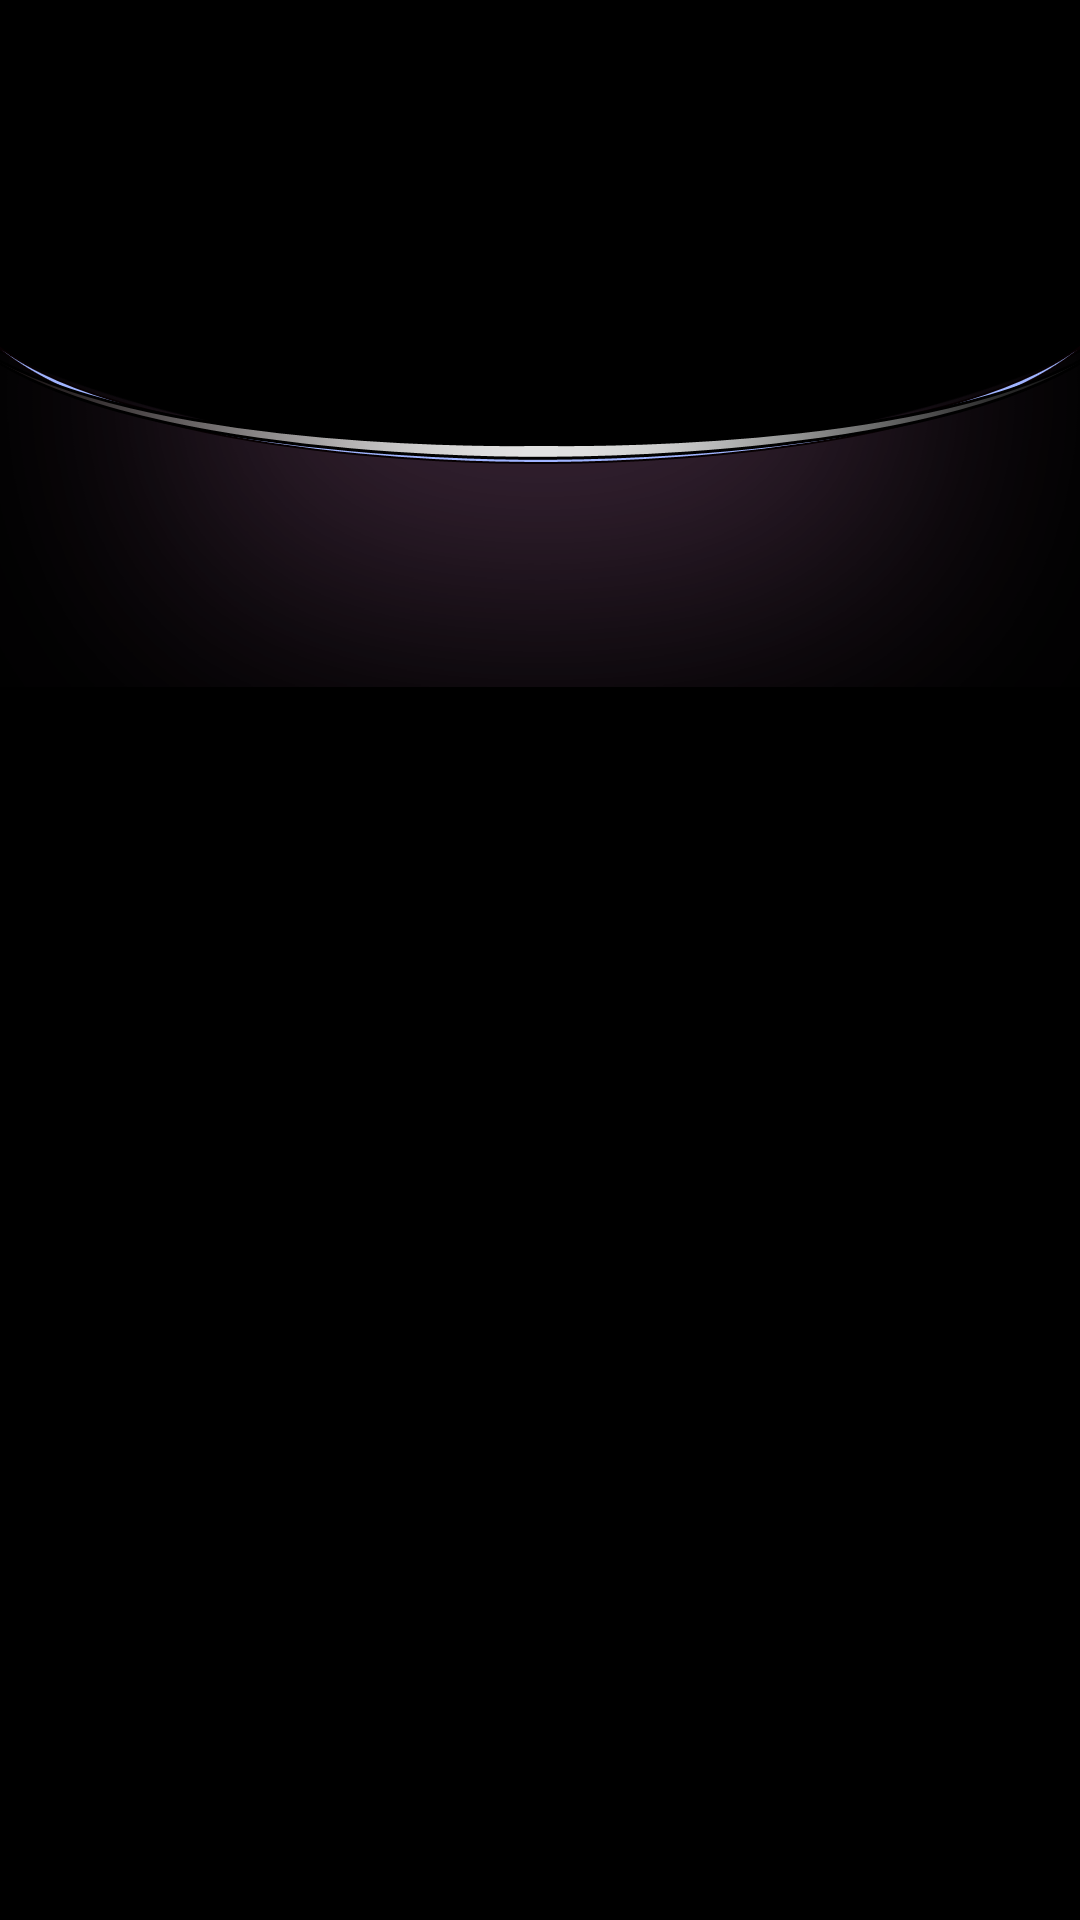

Produce the Android XML layout that renders to this screen, including the resource entries it uses.
<!-- AndroidManifest.xml: application theme AppTheme -->
<!-- res/layout/view_navi_route.xml -->
<?xml version="1.0" encoding="utf-8"?>
<RelativeLayout xmlns:android="http://schemas.android.com/apk/res/android"
    android:id="@+id/RelativeLayout1"
    android:layout_width="match_parent"
    android:layout_height="match_parent"
    android:background="@color/Black"
    android:orientation="vertical" >

    <RelativeLayout
        android:id="@+id/relativeLayout2"
        android:layout_width="match_parent"
        android:layout_height="wrap_content"
        android:layout_alignParentLeft="true"
        android:layout_alignParentTop="true"
        android:layout_marginTop="112dp"
        android:background="@drawable/purple_radius" >

        <ImageView
            android:id="@+id/imageView1"
            android:layout_width="100dip"
            android:layout_height="100dip"
            android:layout_centerHorizontal="true"
            android:layout_centerVertical="true"
            android:src="@drawable/main_middle_icon" />
    </RelativeLayout>

    <ListView
        android:id="@+id/naviroute_content"
        android:layout_width="500dp"
        android:layout_height="500dp"
        android:layout_marginTop="40dp"
        android:layout_centerInParent="true"
        android:layout_below="@+id/relativeLayout2" >
    </ListView>

    <RelativeLayout
        android:layout_width="match_parent"
        android:layout_marginTop="230dp"
        android:layout_height="200dip" 
        
        android:layout_below="@+id/naviroute_content">
        <Button 
            android:id="@+id/short_route_btn"
            android:layout_width="200dp"
            android:layout_height="200dp"
            android:layout_marginLeft="50dp"
            android:background="@drawable/navi_route_btn_bg"/>
        <TextView 
            android:id="@+id/navi_short_text"
            android:layout_width="wrap_content"
            android:layout_height="wrap_content"
            android:text="最短路线"
            android:layout_marginLeft="100dp"
            android:layout_marginTop="50dp"
            android:textColor="#fff"
            android:textSize="30sp"/>
       <Button 
            android:id="@+id/avoid_route_btn"
            android:layout_width="200dp"
            android:layout_height="200dp"
            android:layout_alignParentRight="true"
            android:layout_marginRight="50dp"
            android:background="@drawable/navi_route_btn_bg"/>
      

       <Button
           android:id="@+id/fast_route_btn"
           android:layout_width="200dp"
           android:layout_height="200dp"
           
           android:layout_centerHorizontal="true"
           android:background="@drawable/navi_route_btn_bg" />
       
        <TextView 
            android:id="@+id/navi_fast_text"
            android:layout_width="wrap_content"
            android:layout_height="wrap_content"
            android:text="最快路线"
            android:layout_marginLeft="320dp"
            android:layout_marginTop="50dp"
            android:textColor="#fff"
            android:textSize="30sp"/>
        
        <TextView 
            android:id="@+id/navi_avoid_text"
            android:layout_width="wrap_content"
            android:layout_height="wrap_content"
            android:text="避免收费站"
            android:layout_marginLeft="560dp"
            android:layout_marginTop="50dp"
            android:textColor="#fff"
            android:textSize="30sp"/>

    </RelativeLayout>

</RelativeLayout>
<!-- resources referenced by this layout -->
<resources>
  <color name="Black">#000000</color>
  <!-- drawable purple_radius: png bitmap (drawable-xxhdpi, 58185 bytes) -->
  <style name="AppTheme" parent="AppBaseTheme">
          
      </style>
  <style name="AppBaseTheme" parent="android:Theme.Light">
          
      </style>
</resources>
